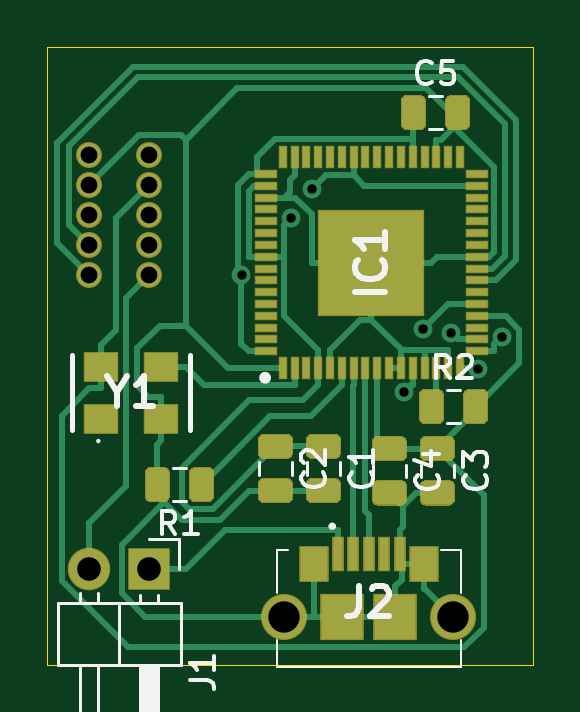
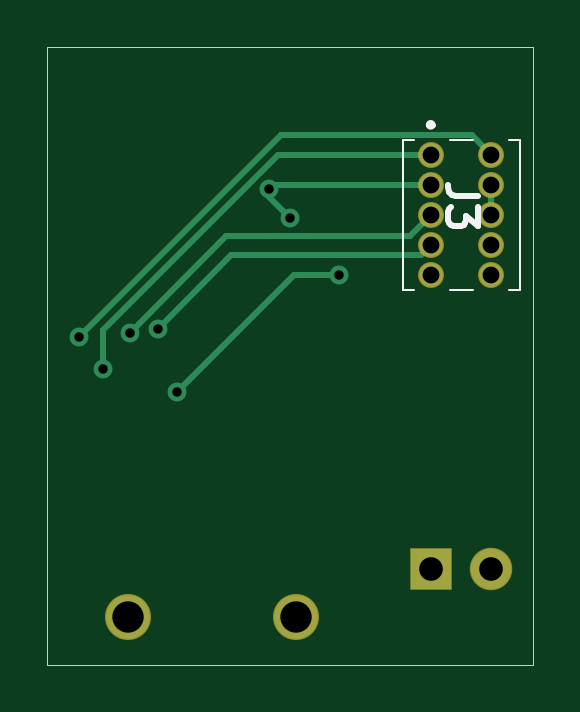
Circuit board: 10 layer files. Board 20.6 x 26.2 mm.
- bottom_copper: prog-B_Cu.gbr (2902 bytes)
- bottom_mask: prog-B_Mask.gbr (967 bytes)
- paste: prog-B_Paste.gbr (447 bytes)
- bottom_silk: prog-B_SilkS.gbr (1686 bytes)
- outline: prog-Edge_Cuts.gbr (677 bytes)
- top_copper: prog-F_Cu.gbr (23089 bytes)
- top_mask: prog-F_Mask.gbr (8044 bytes)
- paste: prog-F_Paste.gbr (7541 bytes)
- top_silk: prog-F_SilkS.gbr (9846 bytes)
- drill: prog.drl (575 bytes)

=== bottom_copper: prog-B_Cu.gbr ===
%TF.GenerationSoftware,KiCad,Pcbnew,5.1.6*%
%TF.CreationDate,2021-04-23T20:37:08+02:00*%
%TF.ProjectId,prog,70726f67-2e6b-4696-9361-645f70636258,rev?*%
%TF.SameCoordinates,Original*%
%TF.FileFunction,Copper,L2,Bot*%
%TF.FilePolarity,Positive*%
%FSLAX46Y46*%
G04 Gerber Fmt 4.6, Leading zero omitted, Abs format (unit mm)*
G04 Created by KiCad (PCBNEW 5.1.6) date 2021-04-23 20:37:08*
%MOMM*%
%LPD*%
G01*
G04 APERTURE LIST*
%TA.AperFunction,ComponentPad*%
%ADD10C,1.850000*%
%TD*%
%TA.AperFunction,ComponentPad*%
%ADD11C,1.000000*%
%TD*%
%TA.AperFunction,ComponentPad*%
%ADD12O,1.700000X1.700000*%
%TD*%
%TA.AperFunction,ComponentPad*%
%ADD13R,1.700000X1.700000*%
%TD*%
%TA.AperFunction,ViaPad*%
%ADD14C,0.800000*%
%TD*%
%TA.AperFunction,Conductor*%
%ADD15C,0.250000*%
%TD*%
G04 APERTURE END LIST*
D10*
%TO.P,J2,MH2*%
%TO.N,GND*%
X65188000Y-162560000D03*
%TO.P,J2,MH1*%
X58038000Y-162560000D03*
%TD*%
D11*
%TO.P,J3,10*%
%TO.N,CDONE*%
X49784000Y-148082000D03*
%TO.P,J3,9*%
%TO.N,+5V*%
X52324000Y-148082000D03*
%TO.P,J3,8*%
%TO.N,CRESET*%
X49784000Y-146812000D03*
%TO.P,J3,7*%
%TO.N,CS*%
X52324000Y-146812000D03*
%TO.P,J3,6*%
%TO.N,GND*%
X49784000Y-145542000D03*
%TO.P,J3,5*%
%TO.N,MISO*%
X52324000Y-145542000D03*
%TO.P,J3,4*%
%TO.N,GND*%
X49784000Y-144272000D03*
%TO.P,J3,3*%
%TO.N,+3V3*%
X52324000Y-144272000D03*
%TO.P,J3,2*%
%TO.N,MOSI*%
X49784000Y-143002000D03*
%TO.P,J3,1*%
%TO.N,SCK*%
X52324000Y-143002000D03*
%TD*%
D12*
%TO.P,J1,2*%
%TO.N,+5V*%
X49784000Y-160528000D03*
D13*
%TO.P,J1,1*%
%TO.N,Net-(J1-Pad1)*%
X52324000Y-160528000D03*
%TD*%
D14*
%TO.N,+3V3*%
X58312700Y-145673900D03*
X59189000Y-144470900D03*
%TO.N,MISO*%
X65101200Y-150535800D03*
%TO.N,MOSI*%
X67236100Y-150718000D03*
%TO.N,SCK*%
X66235000Y-152098000D03*
%TO.N,CS*%
X63912000Y-150378300D03*
%TO.N,Net-(C5-Pad1)*%
X63114200Y-153051500D03*
X56221900Y-148079000D03*
%TD*%
D15*
%TO.N,GND*%
X49784000Y-145542000D02*
X49784000Y-144272000D01*
%TO.N,+3V3*%
X58312700Y-145673900D02*
X59189000Y-144797600D01*
X59189000Y-144797600D02*
X59189000Y-144470900D01*
X52324000Y-144272000D02*
X58990100Y-144272000D01*
X58990100Y-144272000D02*
X59189000Y-144470900D01*
%TO.N,MISO*%
X52324000Y-145542000D02*
X53243000Y-146461000D01*
X53243000Y-146461000D02*
X61026400Y-146461000D01*
X61026400Y-146461000D02*
X65101200Y-150535800D01*
%TO.N,MOSI*%
X49784000Y-143002000D02*
X50617900Y-142168100D01*
X50617900Y-142168100D02*
X58686200Y-142168100D01*
X58686200Y-142168100D02*
X67236100Y-150718000D01*
%TO.N,SCK*%
X52324000Y-143002000D02*
X58812600Y-143002000D01*
X58812600Y-143002000D02*
X66235000Y-150424400D01*
X66235000Y-150424400D02*
X66235000Y-152098000D01*
%TO.N,CS*%
X52324000Y-146812000D02*
X52768600Y-147256600D01*
X52768600Y-147256600D02*
X60790300Y-147256600D01*
X60790300Y-147256600D02*
X63912000Y-150378300D01*
%TO.N,Net-(C5-Pad1)*%
X56221900Y-148079000D02*
X58141700Y-148079000D01*
X58141700Y-148079000D02*
X63114200Y-153051500D01*
%TD*%
M02*

=== bottom_mask: prog-B_Mask.gbr ===
%TF.GenerationSoftware,KiCad,Pcbnew,5.1.6*%
%TF.CreationDate,2021-04-23T20:37:08+02:00*%
%TF.ProjectId,prog,70726f67-2e6b-4696-9361-645f70636258,rev?*%
%TF.SameCoordinates,Original*%
%TF.FileFunction,Soldermask,Bot*%
%TF.FilePolarity,Negative*%
%FSLAX46Y46*%
G04 Gerber Fmt 4.6, Leading zero omitted, Abs format (unit mm)*
G04 Created by KiCad (PCBNEW 5.1.6) date 2021-04-23 20:37:08*
%MOMM*%
%LPD*%
G01*
G04 APERTURE LIST*
%ADD10C,1.950000*%
%ADD11C,1.100000*%
%ADD12O,1.800000X1.800000*%
%ADD13R,1.800000X1.800000*%
G04 APERTURE END LIST*
D10*
%TO.C,J2*%
X65188000Y-162560000D03*
X58038000Y-162560000D03*
%TD*%
D11*
%TO.C,J3*%
X49784000Y-148082000D03*
X52324000Y-148082000D03*
X49784000Y-146812000D03*
X52324000Y-146812000D03*
X49784000Y-145542000D03*
X52324000Y-145542000D03*
X49784000Y-144272000D03*
X52324000Y-144272000D03*
X49784000Y-143002000D03*
X52324000Y-143002000D03*
%TD*%
D12*
%TO.C,J1*%
X49784000Y-160528000D03*
D13*
X52324000Y-160528000D03*
%TD*%
M02*

=== paste: prog-B_Paste.gbr ===
%TF.GenerationSoftware,KiCad,Pcbnew,5.1.6*%
%TF.CreationDate,2021-04-23T20:37:08+02:00*%
%TF.ProjectId,prog,70726f67-2e6b-4696-9361-645f70636258,rev?*%
%TF.SameCoordinates,Original*%
%TF.FileFunction,Paste,Bot*%
%TF.FilePolarity,Positive*%
%FSLAX46Y46*%
G04 Gerber Fmt 4.6, Leading zero omitted, Abs format (unit mm)*
G04 Created by KiCad (PCBNEW 5.1.6) date 2021-04-23 20:37:08*
%MOMM*%
%LPD*%
G01*
G04 APERTURE LIST*
G04 APERTURE END LIST*
M02*

=== bottom_silk: prog-B_SilkS.gbr ===
%TF.GenerationSoftware,KiCad,Pcbnew,5.1.6*%
%TF.CreationDate,2021-04-23T20:37:08+02:00*%
%TF.ProjectId,prog,70726f67-2e6b-4696-9361-645f70636258,rev?*%
%TF.SameCoordinates,Original*%
%TF.FileFunction,Legend,Bot*%
%TF.FilePolarity,Positive*%
%FSLAX46Y46*%
G04 Gerber Fmt 4.6, Leading zero omitted, Abs format (unit mm)*
G04 Created by KiCad (PCBNEW 5.1.6) date 2021-04-23 20:37:08*
%MOMM*%
%LPD*%
G01*
G04 APERTURE LIST*
%ADD10C,0.100000*%
%ADD11C,0.200000*%
%ADD12C,0.254000*%
G04 APERTURE END LIST*
D10*
%TO.C,J3*%
X50554000Y-148717000D02*
X51554000Y-148717000D01*
X50554000Y-142367000D02*
X51554000Y-142367000D01*
X53544000Y-148717000D02*
X53054000Y-148717000D01*
X53544000Y-142367000D02*
X53544000Y-148717000D01*
X53054000Y-142367000D02*
X53544000Y-142367000D01*
X48564000Y-148717000D02*
X49054000Y-148717000D01*
X48564000Y-142367000D02*
X48564000Y-148717000D01*
X49054000Y-142367000D02*
X48564000Y-142367000D01*
D11*
X52454000Y-141742000D02*
X52454000Y-141742000D01*
X52254000Y-141742000D02*
X52254000Y-141742000D01*
X52254000Y-141742000D02*
G75*
G03*
X52454000Y-141742000I100000J0D01*
G01*
X52454000Y-141742000D02*
G75*
G03*
X52254000Y-141742000I-100000J0D01*
G01*
D12*
X50358523Y-144755666D02*
X51265666Y-144755666D01*
X51447095Y-144695190D01*
X51568047Y-144574238D01*
X51628523Y-144392809D01*
X51628523Y-144271857D01*
X50358523Y-145239476D02*
X50358523Y-146025666D01*
X50842333Y-145602333D01*
X50842333Y-145783761D01*
X50902809Y-145904714D01*
X50963285Y-145965190D01*
X51084238Y-146025666D01*
X51386619Y-146025666D01*
X51507571Y-145965190D01*
X51568047Y-145904714D01*
X51628523Y-145783761D01*
X51628523Y-145420904D01*
X51568047Y-145299952D01*
X51507571Y-145239476D01*
%TD*%
M02*

=== outline: prog-Edge_Cuts.gbr ===
%TF.GenerationSoftware,KiCad,Pcbnew,5.1.6*%
%TF.CreationDate,2021-04-23T20:37:08+02:00*%
%TF.ProjectId,prog,70726f67-2e6b-4696-9361-645f70636258,rev?*%
%TF.SameCoordinates,Original*%
%TF.FileFunction,Profile,NP*%
%FSLAX46Y46*%
G04 Gerber Fmt 4.6, Leading zero omitted, Abs format (unit mm)*
G04 Created by KiCad (PCBNEW 5.1.6) date 2021-04-23 20:37:08*
%MOMM*%
%LPD*%
G01*
G04 APERTURE LIST*
%TA.AperFunction,Profile*%
%ADD10C,0.050000*%
%TD*%
G04 APERTURE END LIST*
D10*
X48006000Y-164592000D02*
X48006000Y-138430000D01*
X68580000Y-164592000D02*
X48006000Y-164592000D01*
X68580000Y-138430000D02*
X68580000Y-164592000D01*
X48006000Y-138430000D02*
X68580000Y-138430000D01*
M02*

=== top_copper: prog-F_Cu.gbr (23089 bytes, source omitted) ===
=== top_mask: prog-F_Mask.gbr (8044 bytes, source omitted) ===
=== paste: prog-F_Paste.gbr (7541 bytes, source omitted) ===
=== top_silk: prog-F_SilkS.gbr (9846 bytes, source omitted) ===
=== drill: prog.drl ===
M48
; DRILL file {KiCad 5.1.6} date Fri Apr 23 20:37:14 2021
; FORMAT={-:-/ absolute / inch / decimal}
; #@! TF.CreationDate,2021-04-23T20:37:14+02:00
; #@! TF.GenerationSoftware,Kicad,Pcbnew,5.1.6
FMAT,2
INCH
T1C0.0157
T2C0.0280
T3C0.0394
T4C0.0523
%
G90
G05
T1
X2.2135Y-5.8299
X2.2958Y-5.7352
X2.3303Y-5.6878
X2.4848Y-6.0256
X2.5162Y-5.9204
X2.563Y-5.9266
X2.6077Y-5.9881
X2.6471Y-5.9338
T2
X1.96Y-5.63
X1.96Y-5.68
X1.96Y-5.73
X1.96Y-5.78
X1.96Y-5.83
X2.06Y-5.63
X2.06Y-5.68
X2.06Y-5.73
X2.06Y-5.78
X2.06Y-5.83
T3
X1.96Y-6.32
X2.06Y-6.32
T4
X2.285Y-6.4
X2.5665Y-6.4
T0
M30

